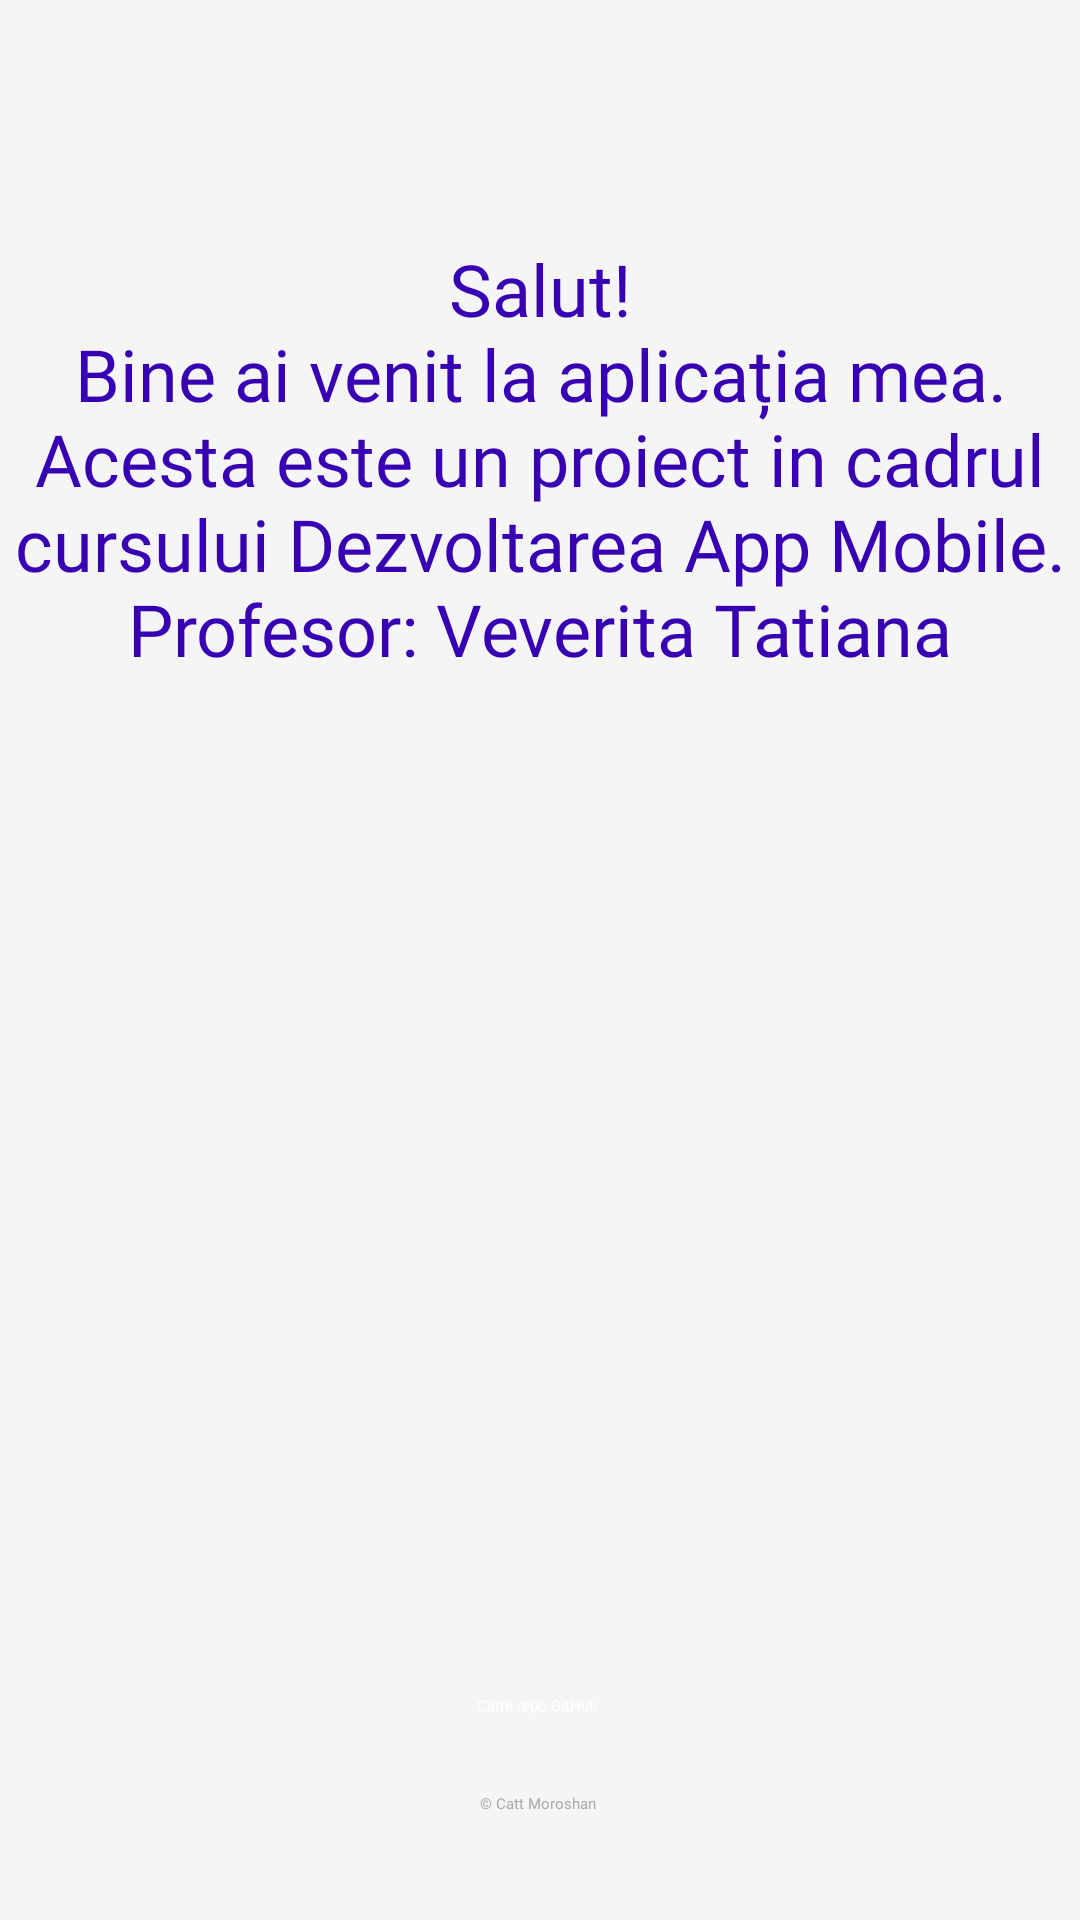

Layout XML and referenced resources for this Android screen:
<!-- AndroidManifest.xml: application theme Theme.MyApplication -->
<!-- res/layout/activity_main.xml -->
<?xml version="1.0" encoding="utf-8"?>
<androidx.constraintlayout.widget.ConstraintLayout xmlns:android="http://schemas.android.com/apk/res/android"
    xmlns:app="http://schemas.android.com/apk/res-auto"
    xmlns:tools="http://schemas.android.com/tools"
    android:layout_width="match_parent"
    android:layout_height="match_parent"
    android:background="@color/bg"
    tools:context=".MainActivity">

    <TextView
        android:id="@+id/textView"
        android:layout_width="wrap_content"
        android:layout_height="wrap_content"
        android:layout_marginStart="30dp"
        android:layout_marginTop="80dp"
        android:layout_marginEnd="30dp"
        android:fontFamily="@font/montserrat_bold"
        android:text="@string/hello_text"
        android:textAlignment="center"
        android:textSize="24sp"
        android:textColor="@color/purple_700"
        app:layout_constraintEnd_toEndOf="parent"
        app:layout_constraintStart_toStartOf="parent"
        app:layout_constraintTop_toTopOf="parent"
        tools:ignore="VisualLintLongText" />

    <androidx.recyclerview.widget.RecyclerView
        android:id="@+id/recycler_view"
        android:layout_width="0dp"
        android:layout_height="0dp"
        android:layout_marginTop="20dp"
        android:padding="16dp"
        app:layout_constraintTop_toBottomOf="@id/textView"
        app:layout_constraintStart_toStartOf="parent"
        app:layout_constraintEnd_toEndOf="parent"
        app:layout_constraintBottom_toTopOf="@id/button_github"
        tools:listitem="@layout/module_item"
        android:clipToPadding="false"
        android:layout_gravity="center_horizontal" />


    <Button
        android:id="@+id/button_github"
        android:layout_width="wrap_content"
        android:layout_height="wrap_content"
        android:layout_marginBottom="68dp"
        android:backgroundTint="@color/purple_500"
        android:text="@string/catre_repo_github"
        android:textColor="@android:color/white"
        app:layout_constraintBottom_toBottomOf="parent"
        app:layout_constraintEnd_toEndOf="parent"
        app:layout_constraintHorizontal_bias="0.497"
        app:layout_constraintStart_toStartOf="parent" />

    <TextView
        android:id="@+id/copyrightView"
        android:layout_width="wrap_content"
        android:layout_height="wrap_content"
        android:layout_marginBottom="10dp"
        android:fontFamily="@font/montserrat_light"
        android:text="@string/catt_moroshan"
        android:textColor="@android:color/darker_gray"
        app:layout_constraintBottom_toBottomOf="parent"
        app:layout_constraintEnd_toEndOf="parent"
        app:layout_constraintHorizontal_bias="0.498"
        app:layout_constraintStart_toStartOf="parent"
        app:layout_constraintTop_toBottomOf="@+id/button_github" />
</androidx.constraintlayout.widget.ConstraintLayout>
<!-- res/layout/module_item.xml (included above) -->
<?xml version="1.0" encoding="utf-8"?>
<androidx.constraintlayout.widget.ConstraintLayout xmlns:android="http://schemas.android.com/apk/res/android"
    xmlns:app="http://schemas.android.com/apk/res-auto"
    xmlns:tools="http://schemas.android.com/tools"
    android:layout_width="match_parent"
    android:layout_height="wrap_content"
    android:layout_margin="8dp"
    android:padding="8dp"
    android:background="@drawable/item_background">

    <TextView
        android:id="@+id/textViewModule"
        android:layout_width="wrap_content"
        android:layout_height="wrap_content"
        android:layout_margin="8dp"
        android:padding="16dp"
        android:background="@drawable/button_background"
        android:textColor="@android:color/white"
        android:gravity="center"
        android:textSize="18sp"
        app:layout_constraintEnd_toEndOf="parent"
        app:layout_constraintStart_toStartOf="parent"
        app:layout_constraintTop_toTopOf="parent"
        app:layout_constraintBottom_toBottomOf="parent"
        tools:text="Module Name" />
</androidx.constraintlayout.widget.ConstraintLayout>
<!-- resources referenced by this layout -->
<resources>
  <color name="bg">#F5F5F5</color>
  <color name="purple_500">#6200EE</color>
  <color name="purple_700">#3700B3</color>
  <!-- drawable button_background (drawable) -->
  <?xml version="1.0" encoding="utf-8"?>
  <shape xmlns:android="http://schemas.android.com/apk/res/android">
      <solid android:color="@color/purple_700"/>
      <corners android:radius="16dp"/>
  </shape>
  <!-- drawable item_background (drawable) -->
  <?xml version="1.0" encoding="utf-8"?>
  <shape xmlns:android="http://schemas.android.com/apk/res/android">
      <solid android:color="@color/purple_500"/>
      <corners android:radius="8dp"/>
      <padding
          android:left="16dp"
          android:top="8dp"
          android:right="16dp"
          android:bottom="8dp"/>
  </shape>
  <string name="catre_repo_github">Catre repo GitHub</string>
  <string name="catt_moroshan">© Catt Moroshan</string>
  <string name="hello_text">Salut!\nBine ai venit la aplicația mea. Acesta este un proiect in cadrul cursului Dezvoltarea App Mobile. Profesor: Veverita Tatiana</string>
</resources>
